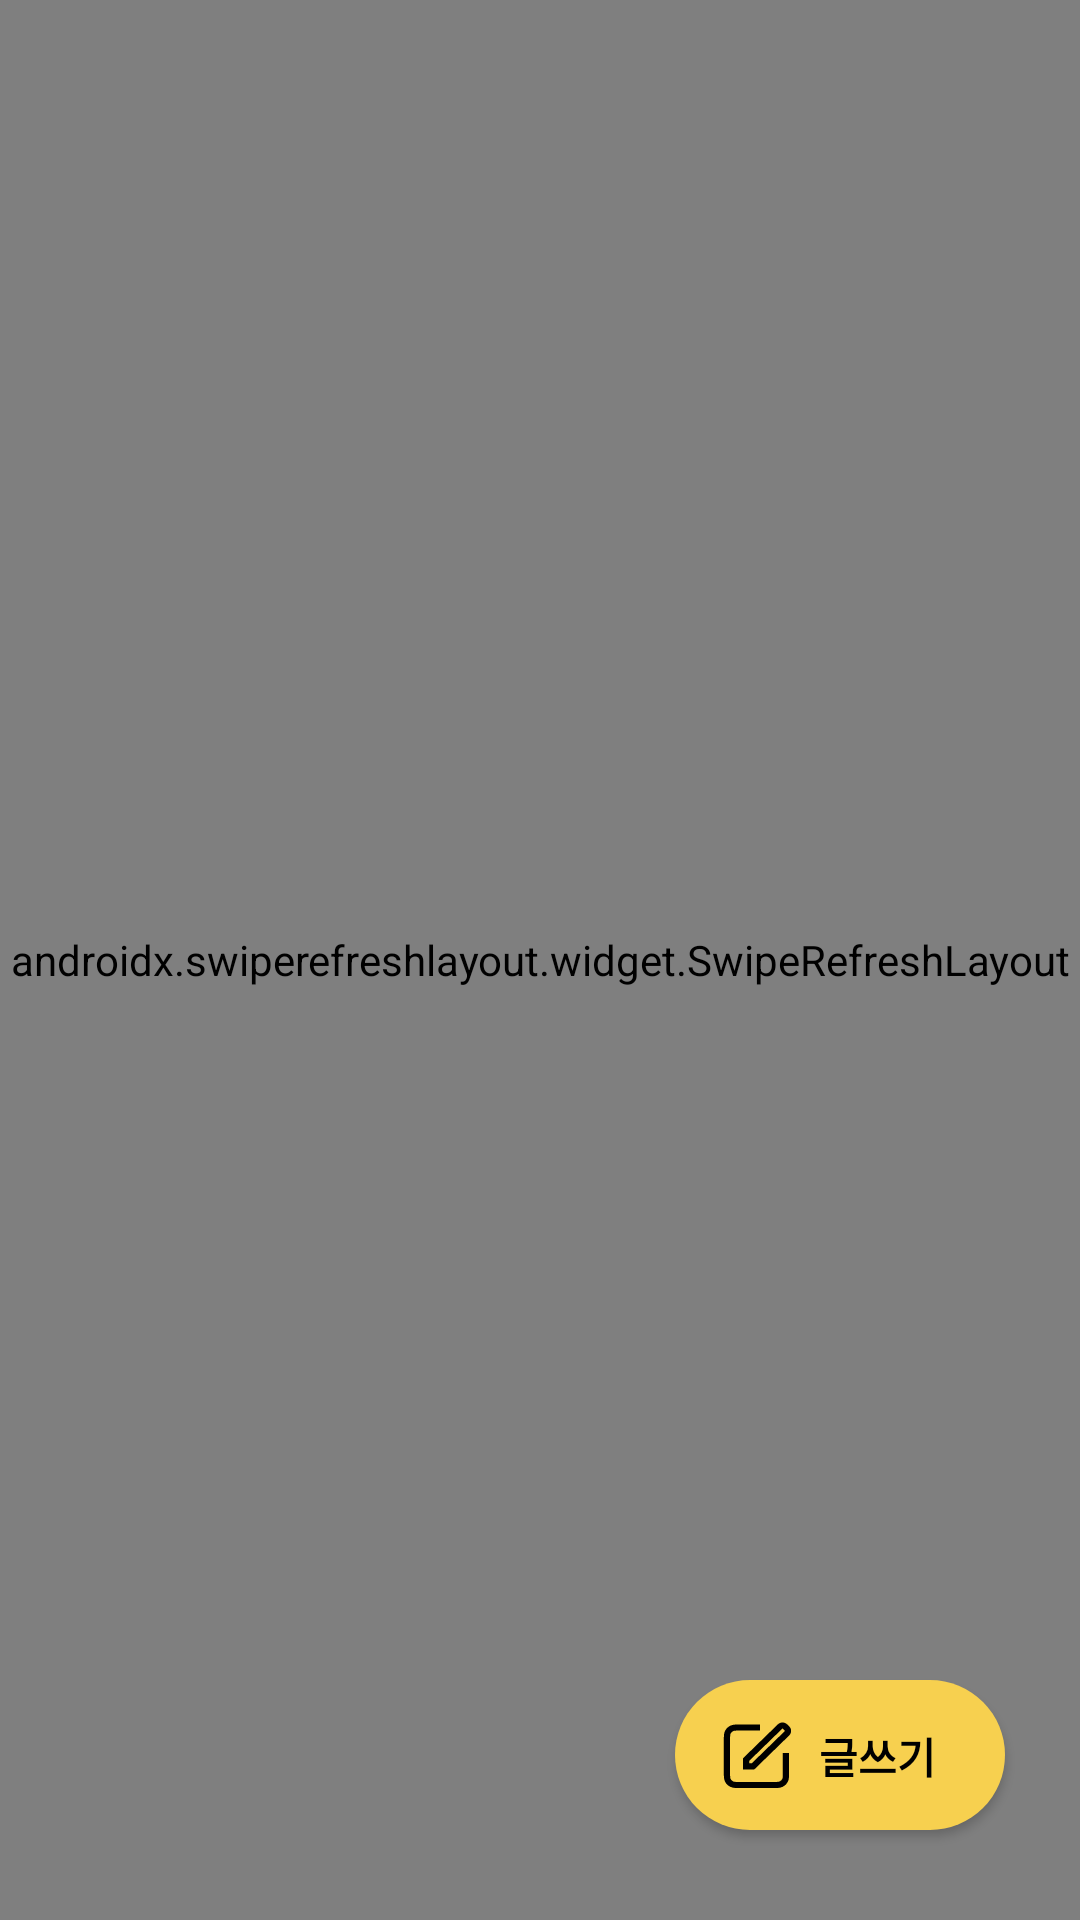

The Android layout XML behind this screen, and the referenced resources:
<!-- AndroidManifest.xml: application theme Theme.MakeView -->
<!-- res/layout/fragment_home.xml -->
<?xml version="1.0" encoding="utf-8"?>
<androidx.constraintlayout.widget.ConstraintLayout xmlns:android="http://schemas.android.com/apk/res/android"
    xmlns:app="http://schemas.android.com/apk/res-auto"
    xmlns:tools="http://schemas.android.com/tools"
    android:layout_width="match_parent"
    android:layout_height="match_parent"
    tools:context=".MainActivity">

    <androidx.swiperefreshlayout.widget.SwipeRefreshLayout
        android:id="@+id/refresh"
        android:layout_width="match_parent"
        android:layout_height="match_parent">

        <androidx.coordinatorlayout.widget.CoordinatorLayout
            android:layout_width="match_parent"
            android:layout_height="match_parent">

            <com.google.android.material.appbar.AppBarLayout
                android:id="@+id/appbars"
                android:layout_width="match_parent"
                android:layout_height="wrap_content"
                android:background="@color/white">

                <com.google.android.material.appbar.CollapsingToolbarLayout
                    android:layout_width="match_parent"
                    android:layout_height="wrap_content"
                    android:layout_marginBottom="3dp"
                    app:contentScrim="@color/white"
                    app:layout_scrollFlags="scroll|exitUntilCollapsed"
                    app:scrimAnimationDuration="0"
                    app:statusBarScrim="@color/white">

                    <androidx.constraintlayout.widget.ConstraintLayout
                        android:layout_width="match_parent"
                        android:layout_height="wrap_content"
                        android:background="@color/white">

                        <TextView
                            android:id="@+id/title"
                            android:layout_width="wrap_content"
                            android:layout_height="wrap_content"
                            android:layout_marginStart="10dp"
                            android:layout_marginTop="15dp"
                            android:text="ALIMO"
                            android:textColor="@color/btn_off"
                            android:textSize="25sp"
                            android:textStyle="bold"
                            app:layout_constraintStart_toStartOf="parent"
                            app:layout_constraintTop_toTopOf="parent" />

                        <androidx.constraintlayout.widget.ConstraintLayout
                            android:id="@+id/speaks"
                            android:layout_width="match_parent"
                            android:layout_height="wrap_content"
                            android:layout_marginHorizontal="5dp"
                            android:layout_marginTop="12dp"
                            android:background="#3CF7D04F"
                            android:padding="8dp"
                            app:layout_constraintTop_toBottomOf="@id/title">

                            <ImageView
                                android:id="@+id/sayimg"
                                android:layout_width="20dp"
                                android:layout_height="20dp"
                                android:src="@drawable/speaker"
                                app:layout_constraintBottom_toBottomOf="parent"
                                app:layout_constraintStart_toStartOf="parent"
                                app:layout_constraintTop_toTopOf="parent" />

                            <TextView
                                android:id="@+id/maple"
                                android:layout_width="wrap_content"
                                android:layout_height="wrap_content"
                                android:layout_marginStart="10dp"
                                android:text="공지"
                                android:textStyle="bold"
                                app:layout_constraintStart_toEndOf="@id/sayimg"
                                app:layout_constraintTop_toTopOf="parent" />
                        </androidx.constraintlayout.widget.ConstraintLayout>
                    </androidx.constraintlayout.widget.ConstraintLayout>

                    <androidx.appcompat.widget.Toolbar
                        android:layout_width="match_parent"
                        android:layout_height="0dp"
                        app:layout_collapseMode="pin" />
                </com.google.android.material.appbar.CollapsingToolbarLayout>

                <androidx.recyclerview.widget.RecyclerView
                    android:id="@+id/rvGrade"
                    android:layout_width="match_parent"
                    android:layout_height="wrap_content"
                    android:layout_marginHorizontal="15dp"
                    android:orientation="horizontal"
                    android:paddingVertical="10dp"
                    app:layout_constraintTop_toBottomOf="@id/speaks"
                    tools:listitem="@layout/rvgradeitem" />
            </com.google.android.material.appbar.AppBarLayout>

            <androidx.constraintlayout.widget.ConstraintLayout
                android:layout_width="match_parent"
                android:layout_height="match_parent"
                app:layout_behavior="@string/appbar_scrolling_view_behavior">

                <LinearLayout
                    android:id="@+id/isInternet"
                    android:layout_width="wrap_content"
                    android:layout_height="wrap_content"
                    android:layout_marginBottom="250dp"
                    android:orientation="vertical"
                    app:layout_constraintBottom_toBottomOf="parent"
                    app:layout_constraintEnd_toEndOf="parent"
                    app:layout_constraintStart_toStartOf="parent"
                    app:layout_constraintTop_toTopOf="parent">

                    <ImageView
                        android:layout_width="wrap_content"
                        android:layout_height="wrap_content"
                        android:src="@drawable/no_intent" />

                    <TextView
                        android:layout_width="wrap_content"
                        android:layout_height="wrap_content"
                        android:layout_gravity="center"
                        android:layout_marginTop="20dp"
                        android:text="공지를 불러올 수 없어요"
                        android:textSize="20dp"
                        android:textStyle="bold" />
                </LinearLayout>
            </androidx.constraintlayout.widget.ConstraintLayout>

            <androidx.recyclerview.widget.RecyclerView
                android:id="@+id/rvViews"
                android:layout_width="match_parent"
                android:layout_height="match_parent"
                app:layoutManager="androidx.recyclerview.widget.LinearLayoutManager"
                app:layout_behavior="@string/appbar_scrolling_view_behavior"
                tools:listitem="@layout/mainrvitem" />
        </androidx.coordinatorlayout.widget.CoordinatorLayout>

    </androidx.swiperefreshlayout.widget.SwipeRefreshLayout>

    <Button
        android:id="@+id/writeman"
        android:layout_width="110dp"
        android:layout_height="50dp"
        android:layout_marginEnd="25dp"
        android:layout_marginBottom="30dp"
        android:background="@drawable/edit_radius_yellow"
        android:drawableStart="@drawable/writes"
        android:padding="15dp"
        android:text="글쓰기"
        android:textColor="@color/black"
        android:textStyle="bold"
        app:layout_constraintBottom_toBottomOf="parent"
        app:layout_constraintEnd_toEndOf="parent" />

</androidx.constraintlayout.widget.ConstraintLayout>
<!-- res/layout/rvgradeitem.xml (included above) -->
<?xml version="1.0" encoding="utf-8"?>
<androidx.constraintlayout.widget.ConstraintLayout xmlns:android="http://schemas.android.com/apk/res/android"
    xmlns:app="http://schemas.android.com/apk/res-auto"
    android:layout_width="wrap_content"
    android:layout_height="wrap_content"
    android:paddingEnd="10dp"
    >
    <TextView
        android:id="@+id/rvstitle"
        android:layout_width="wrap_content"
        android:layout_height="wrap_content"
        android:background="@drawable/gradejob"
        android:paddingHorizontal="17dp"
        android:paddingVertical="5dp"
        android:text="1학년"
        app:layout_constraintStart_toStartOf="parent"
        app:layout_constraintTop_toTopOf="parent" />

</androidx.constraintlayout.widget.ConstraintLayout>
<!-- res/layout/mainrvitem.xml (included above) -->
<?xml version="1.0" encoding="utf-8"?>
<androidx.constraintlayout.widget.ConstraintLayout xmlns:android="http://schemas.android.com/apk/res/android"
    xmlns:app="http://schemas.android.com/apk/res-auto"
    android:layout_width="match_parent"
    android:layout_height="wrap_content"
    android:padding="10dp"
    android:foreground="@drawable/rvripple">


    <ImageView
        android:id="@+id/profile"
        android:layout_width="40dp"
        android:layout_height="40dp"
        android:src="@drawable/ball"
        app:layout_constraintStart_toStartOf="parent"
        app:layout_constraintTop_toTopOf="parent" />

    <LinearLayout
        android:layout_width="wrap_content"
        android:layout_height="40dp"
        android:layout_marginStart="10dp"
        android:orientation="vertical"
        app:layout_constraintStart_toEndOf="@id/profile"
        app:layout_constraintTop_toTopOf="parent">

        <TextView
            android:id="@+id/rvTitle"
            android:layout_width="wrap_content"
            android:layout_height="wrap_content"
            android:text="제목"
            android:textColor="@color/black"
            android:textSize="16sp"
            app:layout_constraintStart_toEndOf="@id/profile" />

        <TextView
            android:id="@+id/rvName"
            android:layout_width="wrap_content"
            android:layout_height="wrap_content"
            android:text="이름"
            android:textSize="13sp" />
    </LinearLayout>

    <TextView
        android:id="@+id/rvContent"
        android:layout_width="match_parent"
        android:layout_height="wrap_content"
        android:layout_marginTop="10dp"
        android:layout_marginStart="50dp"
        android:text="내용"
        android:textColor="@color/black"
        android:textSize="15sp"
        app:layout_constraintStart_toEndOf="@id/profile"
        app:layout_constraintTop_toBottomOf="@id/profile" />

    <LinearLayout
        android:layout_width="match_parent"
        android:layout_height="wrap_content"
        app:layout_constraintTop_toBottomOf="@id/rvContent"
        app:layout_constraintEnd_toEndOf="@id/profile"
        android:orientation="horizontal"
        android:layout_marginTop="30dp"
        android:layout_marginStart="55dp"
        android:layout_marginEnd="20dp"
        android:layout_marginBottom="10dp"
        >
        <LinearLayout
            android:layout_width="wrap_content"
            android:layout_height="wrap_content"
            android:layout_weight="6"
            >
            <ImageButton
                android:layout_width="wrap_content"
                android:layout_height="wrap_content"
                android:src="@drawable/ic_add_imoji"
                android:background="#00FFFFFF"
                />
            <ImageButton
                android:layout_width="wrap_content"
                android:layout_height="wrap_content"
                android:src="@drawable/chat"
                android:background="#00FFFFFF"
                android:layout_marginStart="10dp"
                />
        </LinearLayout>

        <ImageButton
            android:layout_width="0dp"
            android:layout_height="wrap_content"
            android:src="@drawable/rvbookmark"
            android:background="#00FFFFFF"
            android:layout_weight="1"
            />
    </LinearLayout>

</androidx.constraintlayout.widget.ConstraintLayout>
<!-- resources referenced by this layout -->
<resources>
  <color name="black">#FF000000</color>
  <color name="btn_off">#EEEEEE</color>
  <color name="white">#FFFFFFFF</color>
  <!-- drawable ball (drawable) -->
  <?xml version="1.0" encoding="utf-8"?>
  <shape xmlns:android="http://schemas.android.com/apk/res/android" android:shape="oval">
      <solid android:color="#E5E5E5"/>
      <stroke android:width="3dp" android:color="#C0C0C0"/>
      <size android:width="350dp" android:height="350dp"/>
  </shape>
  <!-- drawable chat (drawable) -->
  <vector xmlns:android="http://schemas.android.com/apk/res/android"
      android:width="24dp"
      android:height="24dp"
      android:viewportWidth="24"
      android:viewportHeight="24">
    <path
        android:pathData="M20,12C20,16.418 16.418,20 12,20C10.939,20 9.5,20 8.5,20C7.723,20 5.436,20.302 4.221,20.437C3.955,20.466 3.839,20.195 4.043,20.023C5.019,19.201 6.781,17.766 6.5,17.5C4.96,16.042 4,14.288 4,12C4,7.582 7.582,4 12,4C16.418,4 20,7.582 20,12Z"
        android:strokeWidth="1.6"
        android:fillColor="#00000000"
        android:strokeColor="#AAAAAA"/>
  </vector>
  <!-- drawable edit_radius_yellow (drawable) -->
  <?xml version="1.0" encoding="utf-8"?>
  <shape xmlns:android="http://schemas.android.com/apk/res/android">
  
      <solid
          android:color="@color/alimoyellow"/>
  
      <corners
          android:radius="30dp"/>
  
  </shape>
  <!-- drawable gradejob (drawable) -->
  <?xml version="1.0" encoding="utf-8"?>
  <shape xmlns:android="http://schemas.android.com/apk/res/android">
  
      <solid
          android:color="@color/btn_off"/>
  
      <corners
          android:radius="10dp"/>
  
  </shape>
  <!-- drawable rvripple (drawable) -->
  <?xml version="1.0" encoding="utf-8"?>
  <ripple xmlns:android="http://schemas.android.com/apk/res/android"
      android:color="#95DADADA" />
  <!-- drawable speaker (drawable) -->
  <vector xmlns:android="http://schemas.android.com/apk/res/android"
      android:width="512dp"
      android:height="512dp"
      android:viewportWidth="24"
      android:viewportHeight="24">
    <path
        android:fillColor="@color/alimoyellow"
        android:pathData="m17,0a1,1 0,0 0,-1 1c0,2.949 -2.583,4 -5,4h-7a4,4 0,0 0,-4 4v2a3.979,3.979 0,0 0,1.514 3.109l3.572,7.972a3.233,3.233 0,0 0,2.953 1.919,2.982 2.982,0 0,0 2.72,-4.2l-2.2,-4.8h2.441c2.417,0 5,1.051 5,4a1,1 0,0 0,2 0v-18a1,1 0,0 0,-1 -1zM8.937,20.619a0.983,0.983 0,0 1,-0.898 1.381,1.232 1.232,0 0,1 -1.126,-0.734l-2.808,-6.266h2.254zM16,14.6a7.723,7.723 0,0 0,-5 -1.6h-7a2,2 0,0 1,-2 -2v-2a2,2 0,0 1,2 -2h7a7.723,7.723 0,0 0,5 -1.595zM23.9,15.452a1,1 0,0 1,-1.342 0.448l-2,-1a1,1 0,0 1,0.894 -1.79l2,1a1,1 0,0 1,0.448 1.337zM20.11,6.452a1,1 0,0 1,0.448 -1.342l2,-1a1,1 0,1 1,0.894 1.79l-2,1a1,1 0,0 1,-1.342 -0.448zM20,10a1,1 0,0 1,1 -1h2a1,1 0,0 1,0 2h-2a1,1 0,0 1,-1 -1z"/>
  </vector>
  <style name="Theme.MakeView" parent="Base.Theme.MakeView" />
  <color name="alimoyellow">#F7D04F</color>
  <style name="Base.Theme.MakeView" parent="Theme.AppCompat.Light">
          
          
          <item name="windowActionBar">false</item>
          <item name="windowNoTitle">true</item>
          <item name="android:windowIsTranslucent">true</item>
      </style>
</resources>
